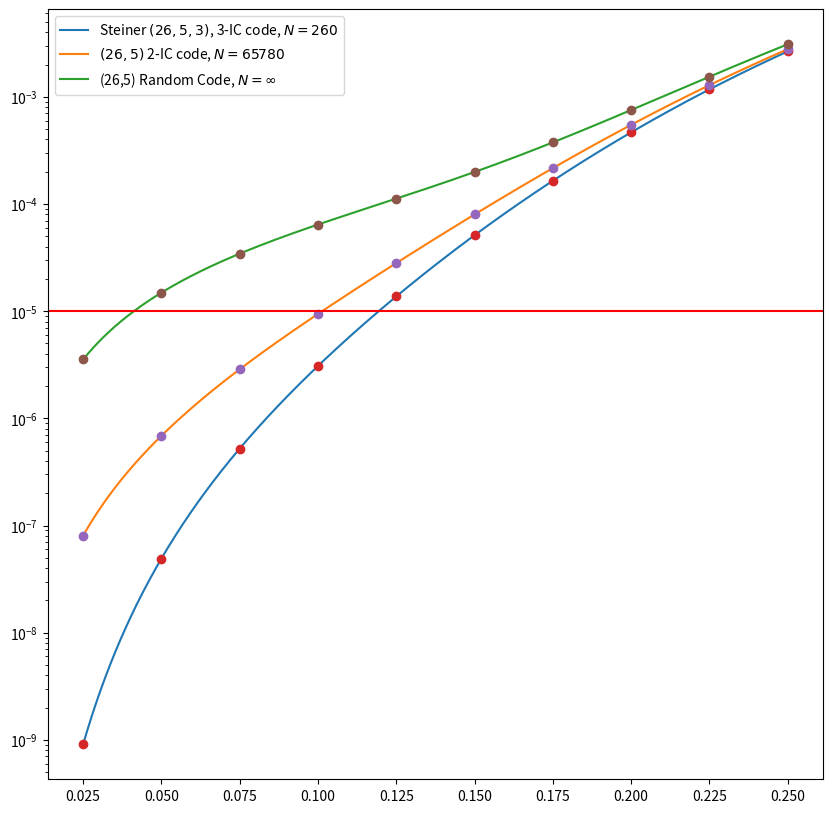

Generate this figure with matplotlib:
#!/usr/bin/env python
# coding: utf-8

# In[9]:


import numpy as np
import matplotlib.pyplot as plt
import scipy.optimize
from scipy.special import factorial


# In[10]:


frame_length = 26
number_of_drops = 1e6 # Scientific notation: for example 5e7 = 5*10^7 or 3e-4 = 3*10^-4
max_simulated_users = 25
lambdas = np.arange(0.025,0.26,0.025)
results_multi = np.array([[0,0,0,0,0,11,46,141,429,1380,4660,14811,44096,117462,269757,509788,768728,938511,993832,999905,1000000,1000000,1000000,1000000,1000000],
                         [0,0,2,5,19,49,145,309,837,2097,5838,16794,45420,115631,255327,474096,720543,902245,980857,998280,999941,1000000,1000000,1000000,1000000],
                         [0,14,63,101,157,311,450,717,1333,2869,6700,17314,46652,116267,256776,475239,721528,902427,980797,998290,999928,1000000,1000000,1000000,1000000]])


# In[11]:


largest_lambda = lambdas[-1]*frame_length
error = largest_lambda**(max_simulated_users+1) / factorial(max_simulated_users+1)
print(f'Approximation error for the given range of simulated users: {error}')


# In[12]:


def g(intensities):
    res_s = []
    for failure_prob in failure_probs:
        res = np.array([])
        for intensity in intensities:
            res = np.append(res, np.sum(failure_prob*np.exp(-intensity*frame_length)*(intensity*frame_length)**user_range / factorial(user_range)))
        res_s.append(res)
    return np.array(res_s).swapaxes(0,1)


# In[13]:


failure_probs = results_multi/number_of_drops
error_probs = np.array([])
user_range = np.arange(1,max_simulated_users + 0.1, 1)
error_probs = g(lambdas)


# In[14]:


xpoints = np.linspace(lambdas[0],lambdas[-1],1000)
curves = g(xpoints)


# In[15]:


c_t = curves.swapaxes(0,1)
fig, ax = plt.subplots(figsize=(10,10))
fig.patch.set_facecolor('white')
line1, = ax.semilogy(xpoints, c_t[0], label='line1')
line2, = ax.semilogy(xpoints, c_t[1], label='line2')
line3, = ax.semilogy(xpoints, c_t[2], label='line3')
scatter = ax.plot(lambdas, error_probs, 'o')
ax.legend([line1, line2, line3], ["Steiner $(26,5,3)$, 3-IC code, $N=260$", "$(26,5)$ 2-IC code, $N=65780$", "(26,5) Random Code, $N=\infty$"])
plt.axhline(y = 1e-5, color = 'r', linestyle = '-')
_ = plt.xticks(lambdas) # Disable trash output by assigning it to _

